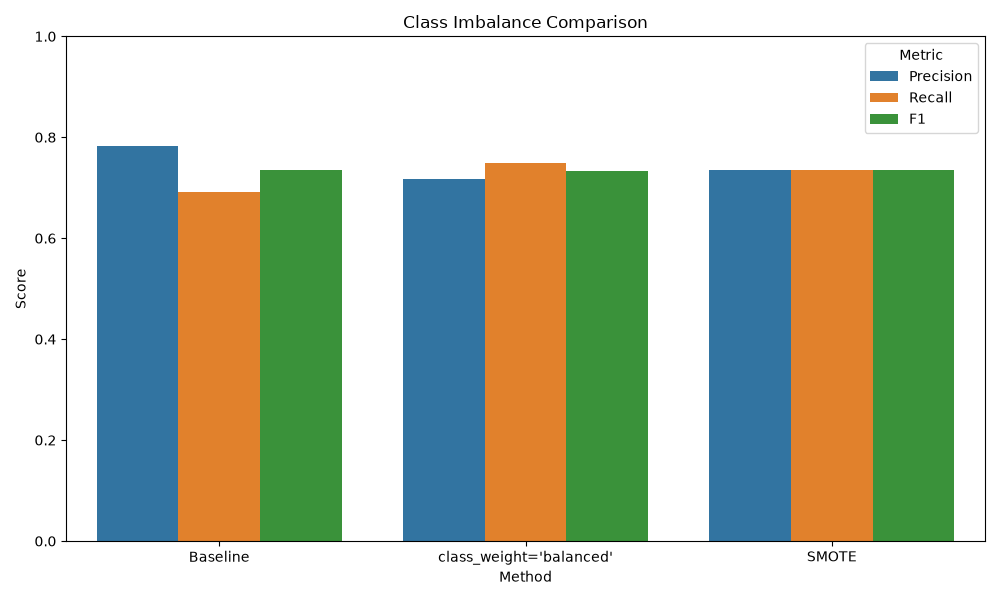

The table this chart was drawn from, first rows:
Method, Precision, Recall, F1
Baseline, 0.7833, 0.6912, 0.7344
class_weight='balanced', 0.7183, 0.75, 0.7338
SMOTE, 0.7353, 0.7353, 0.7353
